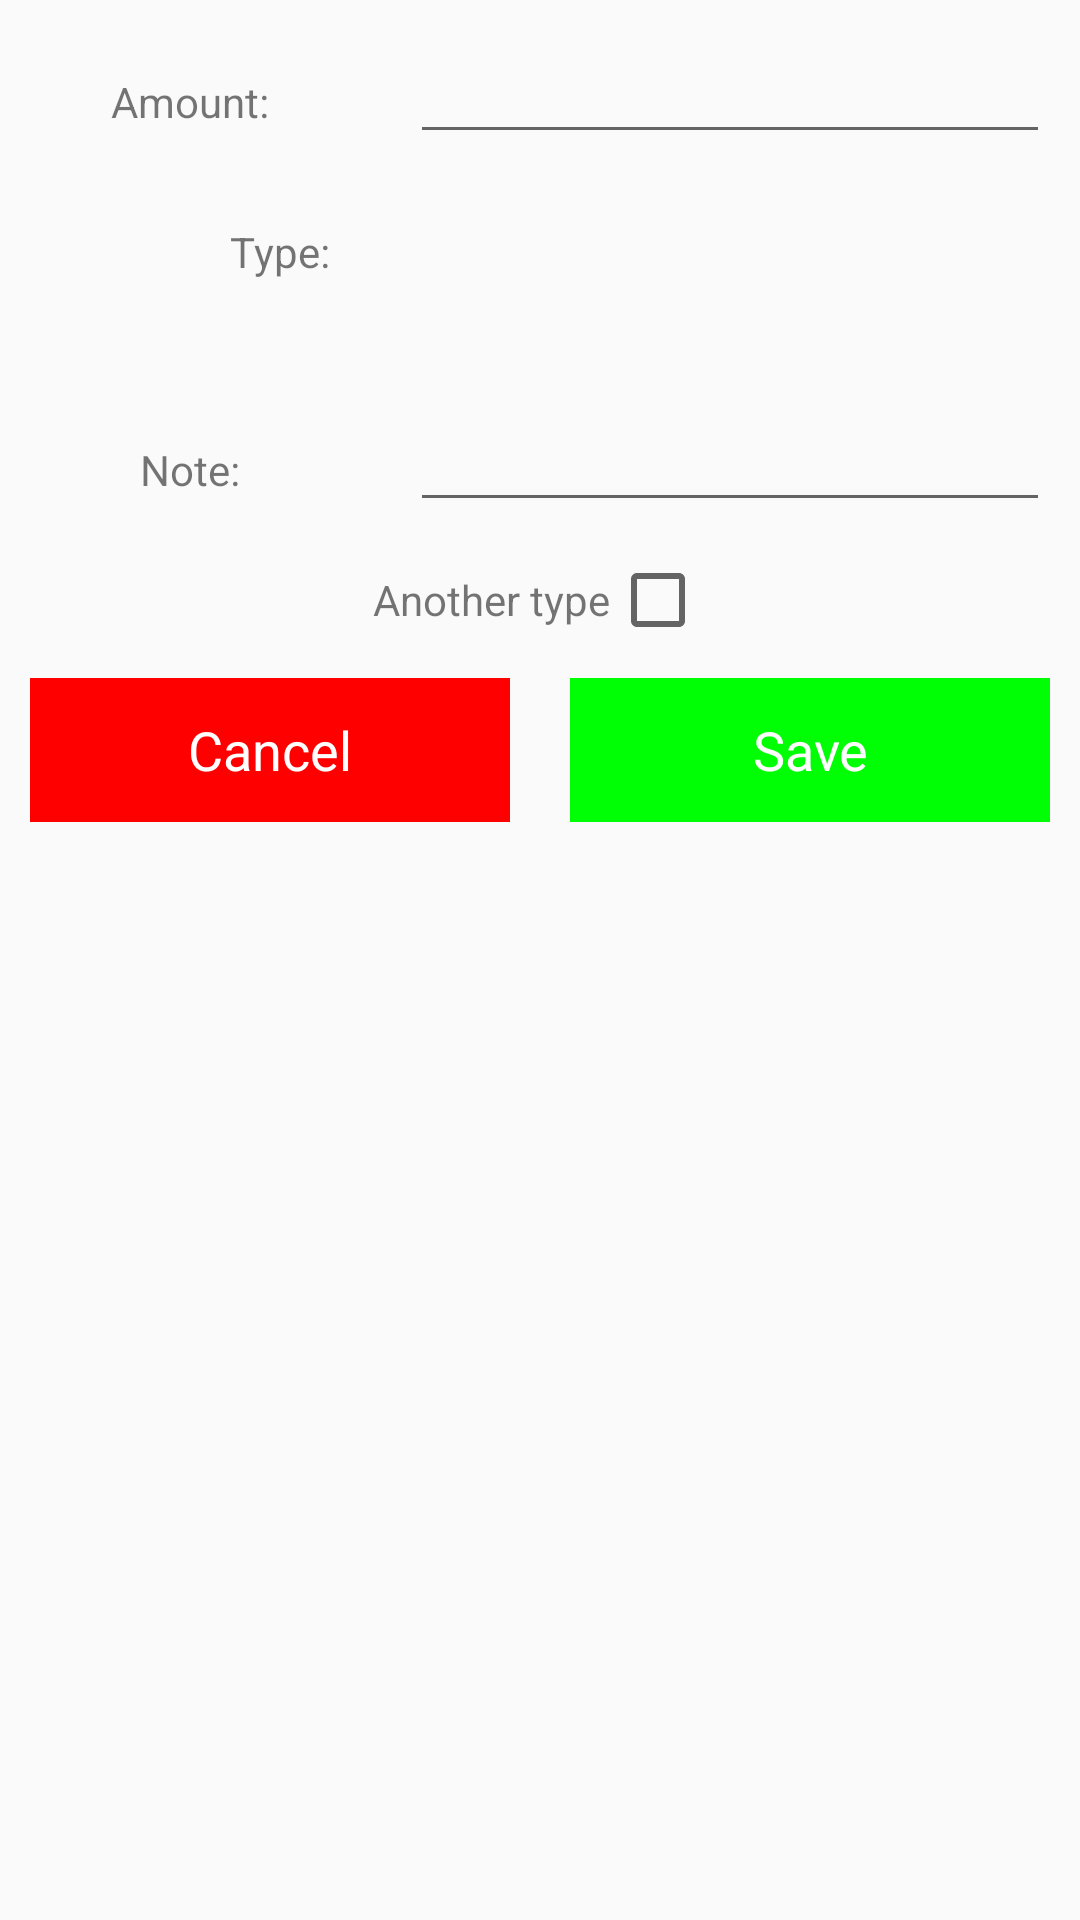

Reconstruct the res/layout file that produces this screen, plus the resources it refers to.
<!-- AndroidManifest.xml: application theme Theme.ExpenseManager -->
<!-- res/layout/custom_layout_for_insert_data.xml -->
<?xml version="1.0" encoding="utf-8"?>
<LinearLayout xmlns:android="http://schemas.android.com/apk/res/android"
    android:layout_width="match_parent"
    android:layout_height="match_parent"
    android:orientation="vertical">

    <ScrollView
        android:layout_width="match_parent"
        android:layout_height="match_parent">

        <LinearLayout
            android:layout_width="match_parent"
            android:layout_height="match_parent"
            android:orientation="vertical">

            <LinearLayout
                android:layout_width="match_parent"
                android:layout_height="wrap_content"
                android:orientation="horizontal">

                <RelativeLayout
                    android:layout_width="0dp"
                    android:layout_height="wrap_content"
                    android:layout_margin="10dp"
                    android:layout_weight="1"
                    android:gravity="center">

                    <TextView
                        android:layout_width="wrap_content"
                        android:layout_height="wrap_content"
                        android:text="Amount:" />
                </RelativeLayout>

                <RelativeLayout
                    android:layout_width="0dp"
                    android:layout_height="wrap_content"
                    android:layout_margin="10dp"
                    android:layout_weight="2">

                    <EditText
                        android:id="@+id/amount_edt"
                        android:layout_width="match_parent"
                        android:layout_height="wrap_content" />
                </RelativeLayout>
            </LinearLayout>

            <LinearLayout
                android:layout_width="match_parent"
                android:layout_height="wrap_content"
                android:orientation="horizontal">

                <RelativeLayout
                    android:layout_width="0dp"
                    android:layout_height="wrap_content"
                    android:layout_margin="10dp"
                    android:layout_weight="1"
                    android:gravity="center">

                    <TextView
                        android:id="@+id/inputType"
                        android:layout_width="wrap_content"
                        android:layout_height="wrap_content"/>

                    <TextView
                        android:layout_width="wrap_content"
                        android:layout_height="wrap_content"
                        android:text="Type:"
                        android:layout_marginLeft="60dp"/>
                </RelativeLayout>

                <RelativeLayout
                    android:layout_width="0dp"
                    android:layout_height="wrap_content"
                    android:layout_margin="10dp"
                    android:layout_weight="2">

                    <EditText
                        android:id="@+id/edittextCategory"
                        android:layout_width="match_parent"
                        android:layout_height="wrap_content"
                        android:visibility="invisible" />

                    <Spinner
                        android:id="@+id/dropdown"
                        android:layout_width="wrap_content"
                        android:layout_height="wrap_content"
                        android:entries="@array/incomeExpenseTypes"
                        android:visibility="invisible"></Spinner>

                    <Spinner
                        android:id="@+id/dropdown2"
                        android:layout_width="wrap_content"
                        android:layout_height="wrap_content"
                        android:entries="@array/expenseExpenseTypes"
                        android:visibility="invisible"></Spinner>
                </RelativeLayout>
            </LinearLayout>

            <LinearLayout
                android:layout_width="match_parent"
                android:layout_height="wrap_content"
                android:orientation="horizontal">

                <RelativeLayout
                    android:layout_width="0dp"
                    android:layout_height="wrap_content"
                    android:layout_margin="10dp"
                    android:layout_weight="1"
                    android:gravity="center">

                    <TextView
                        android:layout_width="wrap_content"
                        android:layout_height="wrap_content"
                        android:text="Note:" />
                </RelativeLayout>

                <RelativeLayout
                    android:layout_width="0dp"
                    android:layout_height="wrap_content"
                    android:layout_margin="10dp"
                    android:layout_weight="2">

                    <EditText
                        android:id="@+id/note_edt"
                        android:layout_width="match_parent"
                        android:layout_height="wrap_content" />
                </RelativeLayout>


            </LinearLayout>

            <LinearLayout
                android:layout_width="match_parent"
                android:layout_height="wrap_content"
                android:gravity="center">

                <TextView
                    android:layout_width="wrap_content"
                    android:layout_height="wrap_content"
                    android:text="Another type" />

                <CheckBox
                    android:id="@+id/category_check"
                    android:layout_width="wrap_content"
                    android:layout_height="wrap_content" />
            </LinearLayout>

            <LinearLayout
                android:layout_width="match_parent"
                android:layout_height="wrap_content"
                android:orientation="horizontal">

                <RelativeLayout
                    android:layout_width="0dp"
                    android:layout_height="wrap_content"
                    android:layout_margin="10dp"
                    android:layout_weight="2"
                    android:gravity="center">

                    <Button
                        android:id="@+id/btnCancel"
                        android:layout_width="match_parent"
                        android:layout_height="wrap_content"
                        android:background="#FF0000"
                        android:text="Cancel"
                        android:textAppearance="?android:textAppearanceMedium"
                        android:textColor="@android:color/white" />
                </RelativeLayout>

                <RelativeLayout
                    android:layout_width="0dp"
                    android:layout_height="wrap_content"
                    android:layout_margin="10dp"
                    android:layout_weight="2"
                    android:gravity="center">

                    <Button
                        android:id="@+id/btnSave"
                        android:layout_width="match_parent"
                        android:layout_height="wrap_content"
                        android:background="#00FF04"
                        android:text="Save"
                        android:textAppearance="?android:textAppearanceMedium"
                        android:textColor="@android:color/white" />
                </RelativeLayout>

            </LinearLayout>

        </LinearLayout>
    </ScrollView>
</LinearLayout>
<!-- resources referenced by this layout -->
<resources>
  <string-array name="expenseExpenseTypes">
          <item>Taxes</item>
          <item>Healthcare</item>
          <item>Food</item>
          <item>Transportation</item>
          <item>Housing</item>
      </string-array>
  <string-array name="incomeExpenseTypes">
          <item>Salary</item>
          <item>Gifts</item>
          <item>Allowance</item>
          <item>Interest</item>
          <item>Investments</item>
      </string-array>
  <style name="Theme.ExpenseManager" parent="Theme.AppCompat.DayNight.NoActionBar">
          
          <item name="colorPrimary">@color/purple_500</item>
          <item name="colorPrimaryVariant">@color/purple_700</item>
          <item name="colorOnPrimary">@color/white</item>
          
          <item name="colorSecondary">@color/teal_200</item>
          <item name="colorSecondaryVariant">@color/teal_700</item>
          <item name="colorOnSecondary">@color/black</item>
          
          <item name="android:statusBarColor" tools:targetApi="l">?attr/colorPrimaryVariant</item>
          
          <item name="windowActionBar">false</item>
          <item name="windowNoTitle">true</item>
          <item name="drawerArrowStyle">@style/DrawerIconStyle</item>
      </style>
  <color name="purple_500">#FF6200EE</color>
  <color name="purple_700">#FF3700B3</color>
  <color name="white">#FFFFFFFF</color>
  <color name="teal_200">#FF03DAC5</color>
  <color name="teal_700">#FF018786</color>
  <color name="black">#FF000000</color>
  <style name="DrawerIconStyle" parent="Widget.AppCompat.DrawerArrowToggle">
          <item name="color">@android:color/white</item>
      </style>
</resources>
